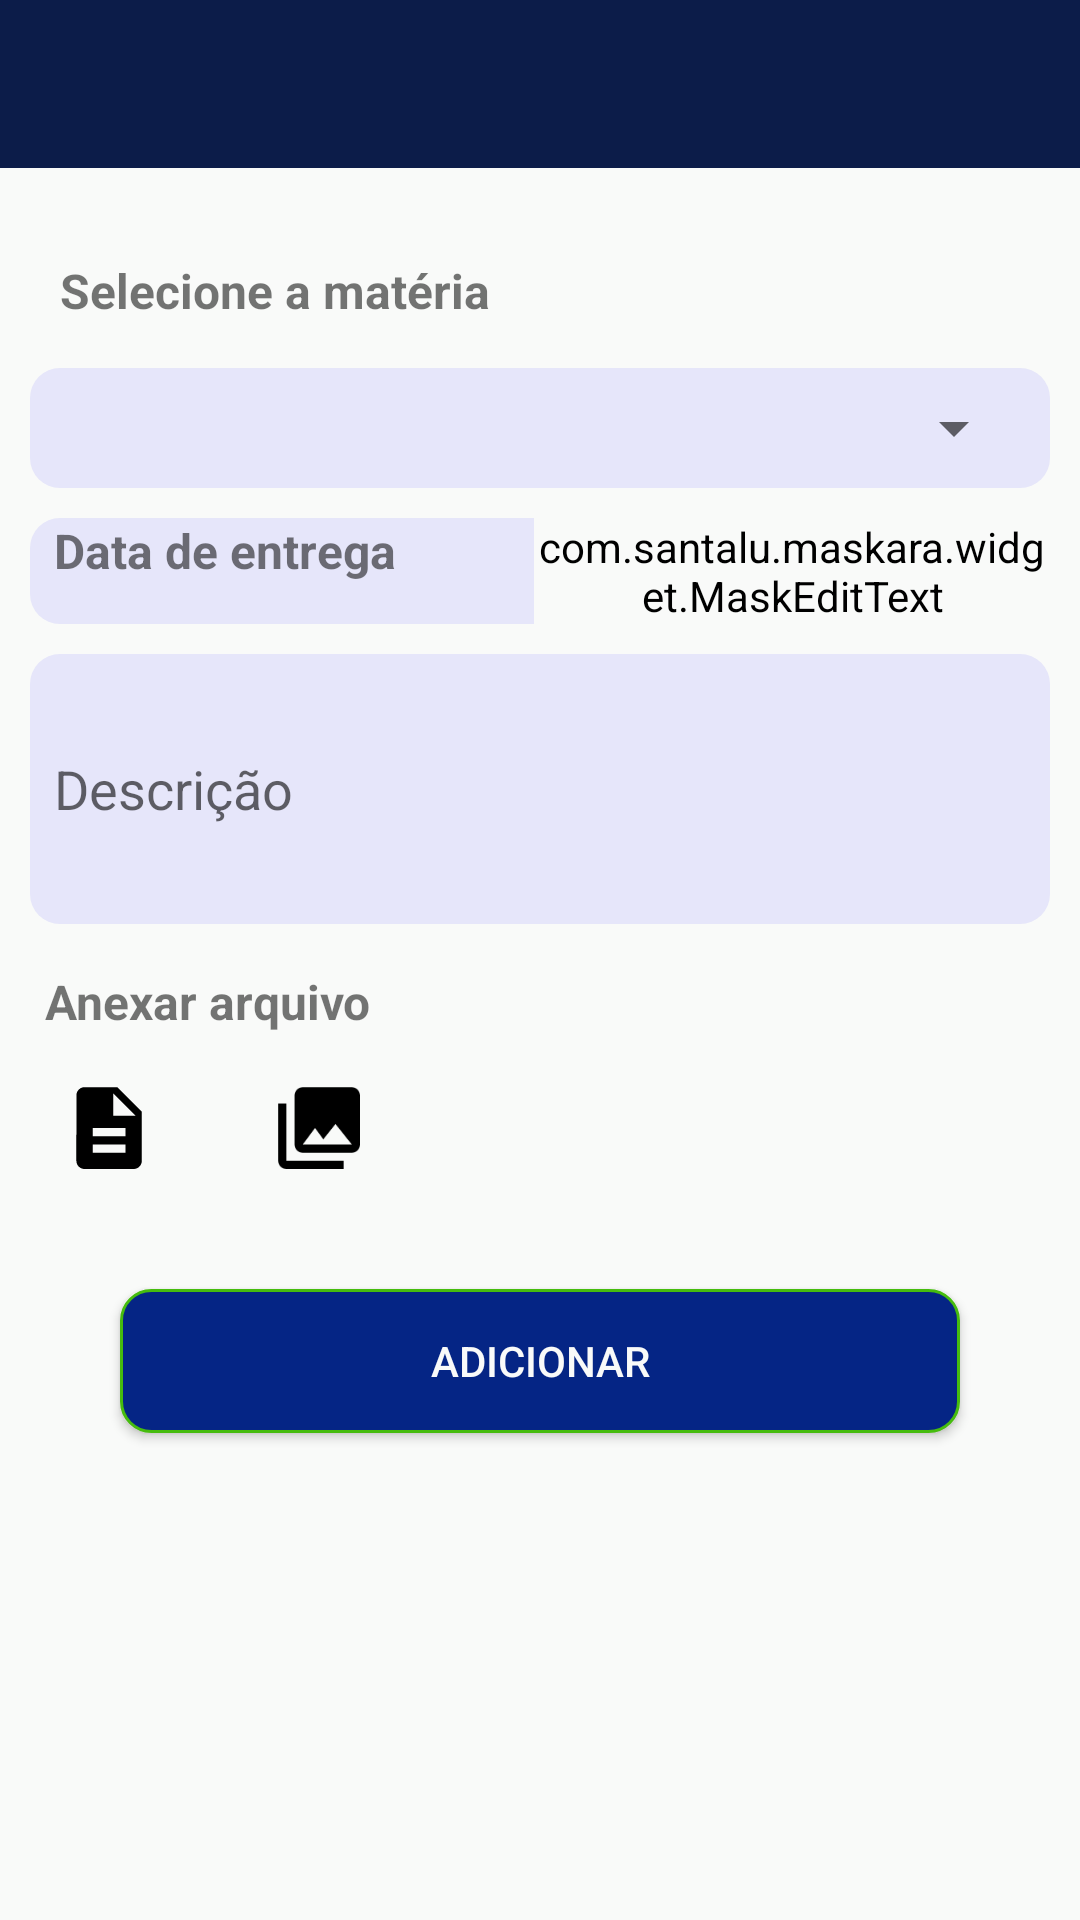

This screen was rendered from an Android layout file. Write that file and the resources it references.
<!-- AndroidManifest.xml: application theme AppTheme -->
<!-- res/layout/activity_add_tarefa.xml -->
<?xml version="1.0" encoding="utf-8"?>
<androidx.constraintlayout.widget.ConstraintLayout xmlns:android="http://schemas.android.com/apk/res/android"
    xmlns:app="http://schemas.android.com/apk/res-auto"
    xmlns:tools="http://schemas.android.com/tools"
    android:layout_width="match_parent"
    android:layout_height="match_parent"
    android:background="@color/white"
    android:orientation="vertical"
    tools:context=".Activity.AddTarefaActivity">

    <LinearLayout
        android:id="@+id/linearLayout2"
        android:layout_width="0dp"
        android:layout_height="0dp"
        android:orientation="vertical"
        app:layout_constraintBottom_toBottomOf="parent"
        app:layout_constraintEnd_toEndOf="parent"
        app:layout_constraintHorizontal_bias="1.0"
        app:layout_constraintStart_toStartOf="parent"
        app:layout_constraintTop_toTopOf="parent">

        <include layout="@layout/toolbar" />

        <TextView
            android:id="@+id/textSelecione"
            android:layout_width="180dp"
            android:layout_height="wrap_content"
            android:layout_marginLeft="10dp"
            android:layout_marginTop="20dp"
            android:text="Selecione a matéria"
            android:textSize="16sp"
            android:padding="10dp"
            android:textStyle="bold" />

        <LinearLayout
            android:layout_width="match_parent"
            android:layout_height="wrap_content"
            android:layout_marginLeft="10dp"
            android:layout_marginTop="5dp"
            android:layout_marginRight="10dp"
            android:background="@drawable/background_campo_texto"
            android:orientation="vertical"
            android:padding="8dp">

            <Spinner
                android:id="@+id/spinnerTarefaMateria"
                android:layout_width="match_parent"
                android:layout_height="wrap_content" />

            <TextView
                android:id="@+id/textMateria"
                android:layout_width="match_parent"
                android:layout_height="wrap_content"
                android:paddingTop="5dp"
                android:paddingBottom="5dp"
                android:textSize="18sp"
                android:visibility="gone" />
        </LinearLayout>
        

        <LinearLayout
            android:layout_width="match_parent"
            android:layout_height="wrap_content"
            android:layout_marginLeft="10dp"
            android:layout_marginTop="10dp"
            android:layout_marginRight="10dp"
            android:background="@drawable/background_campo_texto"
            android:orientation="horizontal"
            android:paddingLeft="8dp">

            <TextView
                android:id="@+id/textView3"
                android:layout_width="150dp"
                android:layout_height="wrap_content"
                android:text="Data de entrega"
                android:textSize="16sp"
                android:textStyle="bold" />

            <com.santalu.maskara.widget.MaskEditText
                android:id="@+id/textData"
                android:layout_width="wrap_content"
                android:layout_height="wrap_content"
                android:layout_marginLeft="10dp"
                android:backgroundTint="@color/white"
                android:hint="00/00/0000"
                android:inputType="date"
                android:textSize="16sp"
                app:mask="__/__/____"
                app:maskStyle="completable" />
        </LinearLayout>

        <MultiAutoCompleteTextView
            android:id="@+id/MultiDescricaoTarefa"
            android:layout_width="match_parent"
            android:layout_height="90dp"
            android:layout_marginLeft="10dp"
            android:layout_marginTop="10dp"
            android:layout_marginRight="10dp"
            android:background="@drawable/background_campo_texto"
            android:hint="Descrição"
            android:maxLength="200"
            android:padding="8dp" />

        <TextView
            android:id="@+id/textAnexo"
            android:layout_width="180dp"
            android:layout_height="wrap_content"
            android:layout_marginLeft="10dp"
            android:layout_marginTop="10dp"
            android:padding="5dp"
            android:text="Anexar arquivo"
            android:textSize="16sp"
            android:textStyle="bold" />

        <LinearLayout
            android:layout_width="wrap_content"
            android:layout_height="wrap_content"
            android:layout_marginLeft="10dp"
            android:layout_marginRight="10dp"
            android:background="@color/white"
            android:orientation="horizontal"
            android:padding="10dp">

            <ImageView
                android:id="@+id/pdfAnexo"
                android:layout_width="30dp"
                android:layout_height="30dp"
                app:srcCompat="@drawable/ic_description_24dp" />

            <ImageView
                android:id="@+id/imageAnexo"
                android:layout_width="30dp"
                android:layout_height="30dp"
                android:layout_marginLeft="40dp"
                app:srcCompat="@drawable/ic_foto_24dp" />

        </LinearLayout>

        <LinearLayout
            android:id="@+id/linearTareArquivo"
            android:layout_width="wrap_content"
            android:layout_height="wrap_content"
            android:layout_marginLeft="10dp"
            android:gravity="center"
            android:orientation="horizontal"
            android:padding="10dp"
            android:visibility="gone">

            <TextView
                android:id="@+id/textNomeArquivo"
                android:layout_width="wrap_content"
                android:layout_height="wrap_content"
                android:background="@drawable/background_campo_texto"
                android:drawablePadding="15dp"
                android:padding="8dp"
                android:textColor="@color/FireBrick"
                android:textSize="16sp" />

            <ImageView
                android:id="@+id/imageCloseTarefa"
                android:layout_width="match_parent"
                android:layout_height="wrap_content"
                android:layout_marginLeft="10dp"
                app:srcCompat="@drawable/ic_close_24dp"
                tools:layout_editor_absoluteY="536dp" />
        </LinearLayout>


        <Button
            android:id="@+id/buttonSalvarTarefa"
            android:layout_width="match_parent"
            android:layout_height="wrap_content"
            android:layout_marginLeft="40dp"
            android:layout_marginTop="30dp"
            android:layout_marginRight="40dp"
            android:background="@drawable/background_button_salvar"
            android:onClick="salvarDadosTarefa"
            android:text="Adicionar"
            android:textColor="@color/white" />

        <LinearLayout
            android:id="@+id/linearAddTarefa"
            android:layout_width="match_parent"
            android:layout_height="70dp"
            android:gravity="center"
            android:orientation="horizontal"
            android:visibility="gone">

            <Button
                android:id="@+id/buttonAlterarTaref"
                android:layout_width="150dp"
                android:layout_height="wrap_content"
                android:background="@drawable/background_button_salvar"
                android:text="Alterar"
                android:textColor="@color/white" />

            <Button
                android:id="@+id/buttonCancelarTaref"
                android:layout_width="150dp"
                android:layout_height="wrap_content"
                android:layout_marginLeft="30dp"
                android:background="@drawable/background_button_salvar"
                android:text="Cancelar"
                android:textColor="@color/white" />
        </LinearLayout>


    </LinearLayout>


    <ImageView
        android:id="@+id/imageArquivoTarefa"
        android:layout_width="0dp"
        android:layout_height="0dp"
        android:background="@android:color/black"
        android:scaleType="fitCenter"
        android:visibility="invisible"
        app:layout_constraintBottom_toBottomOf="parent"
        app:layout_constraintEnd_toEndOf="parent"
        app:layout_constraintStart_toStartOf="parent"
        app:layout_constraintTop_toTopOf="parent"
        app:srcCompat="@drawable/degrade" />


</androidx.constraintlayout.widget.ConstraintLayout>
<!-- res/layout/toolbar.xml (included above) -->
<?xml version="1.0" encoding="utf-8"?>
<FrameLayout xmlns:android="http://schemas.android.com/apk/res/android"
    android:layout_width="match_parent"
    android:layout_height="wrap_content">

    <androidx.appcompat.widget.Toolbar
        android:id="@+id/toolbarPrincipal"
        android:layout_width="match_parent"
        android:layout_height="?attr/actionBarSize"
        android:background="@color/colorPrimary"
        android:theme="@style/Toolbar"/>

</FrameLayout>
<!-- resources referenced by this layout -->
<resources>
  <color name="FireBrick">#B22222</color>
  <color name="colorPrimary">#0C1C49</color>
  <color name="white">#F9FAF9</color>
  <!-- drawable background_button_salvar (drawable) -->
  <?xml version="1.0" encoding="utf-8"?>
  <shape xmlns:android="http://schemas.android.com/apk/res/android"
      android:shape="rectangle">
  
      <solid android:color="#052585"></solid>
      <corners android:radius="10dp"></corners>
      <stroke android:width="1dp" android:color="@color/colorAccent"></stroke>
  
  </shape>
  <!-- drawable background_campo_texto (drawable) -->
  <?xml version="1.0" encoding="utf-8"?>
  <shape xmlns:android="http://schemas.android.com/apk/res/android"
      android:shape="rectangle">
  
      <solid android:color="#E6E6FA"></solid>
      <corners android:radius="10dp"></corners>
  
  </shape>
  <!-- drawable degrade (drawable) -->
  <?xml version="1.0" encoding="utf-8"?>
  <shape
      xmlns:android="http://schemas.android.com/apk/res/android"
      android:shape="rectangle">
      <gradient
          android:angle="45"
          android:type="linear"
          android:startColor="#4C8332"
          android:endColor="#260573"/>
  
  </shape>
  <!-- drawable ic_description_24dp (drawable) -->
  <vector xmlns:android="http://schemas.android.com/apk/res/android"
          android:width="24dp"
          android:height="24dp"
          android:viewportWidth="22.0"
          android:viewportHeight="22.0">
      <path
          android:fillColor="#FF000000"
          android:pathData="M14,2L6,2c-1.1,0 -1.99,0.9 -1.99,2L4,20c0,1.1 0.89,2 1.99,2L18,22c1.1,0 2,-0.9 2,-2L20,8l-6,-6zM16,18L8,18v-2h8v2zM16,14L8,14v-2h8v2zM13,9L13,3.5L18.5,9L13,9z"/>
  </vector>
  <!-- drawable ic_foto_24dp (drawable) -->
  <vector xmlns:android="http://schemas.android.com/apk/res/android"
          android:width="24dp"
          android:height="24dp"
          android:viewportWidth="22.0"
          android:viewportHeight="22.0">
      <path
          android:fillColor="#FF000000"
          android:pathData="M22,16L22,4c0,-1.1 -0.9,-2 -2,-2L8,2c-1.1,0 -2,0.9 -2,2v12c0,1.1 0.9,2 2,2h12c1.1,0 2,-0.9 2,-2zM11,12l2.03,2.71L16,11l4,5L8,16l3,-4zM2,6v14c0,1.1 0.9,2 2,2h14v-2L4,20L4,6L2,6z"/>
  </vector>
  <style name="Toolbar" parent="Theme.AppCompat.NoActionBar">
  
      </style>
  <style name="AppTheme" parent="Theme.AppCompat.Light.NoActionBar">
          
          <item name="colorPrimary">@color/white</item>
          <item name="colorPrimaryDark">@color/colorPrimaryDark</item>
          <item name="colorAccent">@color/colorAccent</item>
      </style>
  <color name="colorAccent">#46BC0E</color>
  <color name="colorPrimaryDark">#260573</color>
</resources>
